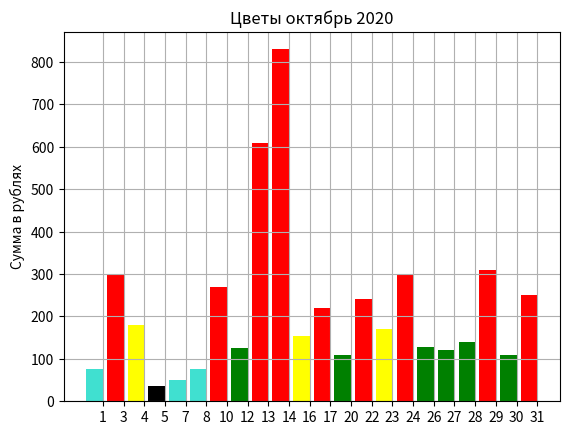

Generate this figure with matplotlib:
import matplotlib.colors as colors
import matplotlib.pyplot as plt 
import numpy as np
   
  
values =[75, 300, 180, 37, 50, 75, 269, 125, 610, 830, 155, 220, 110, 240, 170, 300, 128, 120, 140, 310, 110, 250]
index = np.arange(22)
color = []
for i in values:
    if i > 0 and i < 50:
        color.append('black')
    if i >= 50 and i < 100:
        color.append('turquoise')
    if i >= 100 and i < 150:
        color.append('green')
    if i >= 150 and i < 200:
        color.append('yellow')
    if i >= 200:
        color.append('red')

plt.bar(index, values, color = color)

plt.grid()

plt.xticks(index + 0.4,['1', '3', '4', '5', '7', '8', '10', '12', '13', '14', '16', '17', '20', '22', '23', '24', '26', '27', '28', '29', '30', '31'])    
  
plt.ylabel('Сумма в рублях')   
plt.title('Цветы октябрь 2020')   

plt.show()